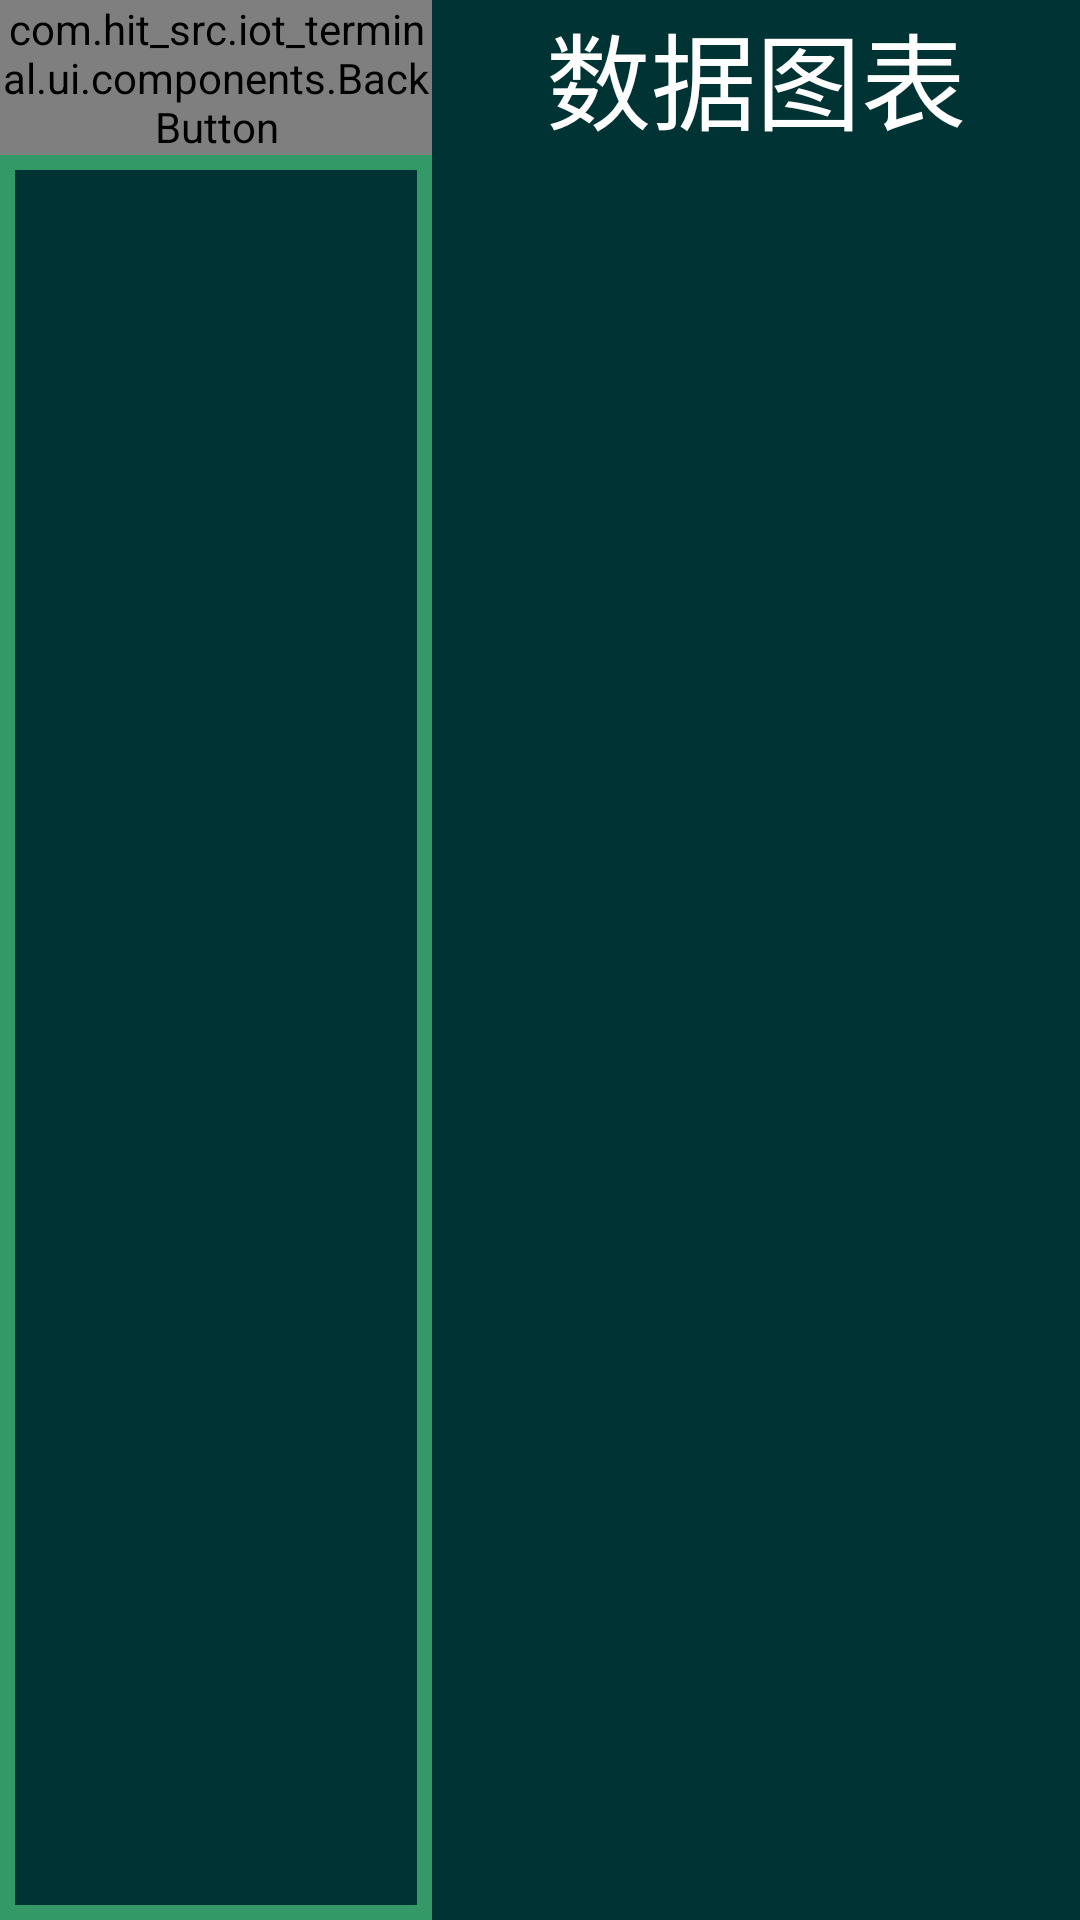

The Android layout XML behind this screen, and the referenced resources:
<!-- AndroidManifest.xml: application theme AppTheme -->
<!-- res/layout/fragment_data.xml -->
<?xml version="1.0" encoding="utf-8"?>
<androidx.constraintlayout.widget.ConstraintLayout xmlns:android="http://schemas.android.com/apk/res/android"
    xmlns:app="http://schemas.android.com/apk/res-auto"
    android:layout_width="match_parent"
    android:layout_height="match_parent"
    android:clickable="true"
    android:background="@color/BackgroundColor">

    <LinearLayout
        android:layout_width="match_parent"
        android:layout_height="match_parent"
        app:layout_constraintBottom_toBottomOf="parent"
        app:layout_constraintEnd_toEndOf="parent"
        app:layout_constraintStart_toStartOf="parent"
        app:layout_constraintTop_toTopOf="parent">

        <LinearLayout
            android:layout_width="match_parent"
            android:layout_height="match_parent"
            android:layout_weight="1.5"
            android:orientation="vertical">

            <LinearLayout
                android:layout_width="match_parent"
                android:layout_height="wrap_content"
                android:orientation="horizontal">

                <com.hit_src.iot_terminal.ui.components.BackButton
                    android:id="@+id/Data_Back_Button"
                    android:layout_width="wrap_content"
                    android:layout_height="wrap_content"
                    android:background="@drawable/button_shape"
                    android:text="返回"
                    android:textColor="#FFFFFF"
                    android:textSize="35sp" />

                <TextView
                    android:layout_width="match_parent"
                    android:layout_height="match_parent"
                    android:layout_weight="1"
                    android:gravity="center"
                    android:text="参数列表"
                    android:textColor="#FFFFFF"
                    android:textSize="35sp" />
            </LinearLayout>

            <ListView
                android:id="@+id/Data_ListView"
                style="@style/SensorListStyle"
                android:layout_width="match_parent"
                android:layout_height="match_parent" />

        </LinearLayout>

        <LinearLayout
            android:layout_width="match_parent"
            android:layout_height="match_parent"
            android:layout_weight="1"
            android:orientation="vertical">

            <TextView
                android:layout_width="match_parent"
                android:layout_height="wrap_content"
                android:gravity="center"
                android:text="数据图表"
                android:textColor="#FFFFFF"
                android:textSize="35sp" />

            <androidx.fragment.app.FragmentContainerView
                android:id="@+id/Data_DrawFragment"
                android:layout_width="match_parent"
                android:layout_height="match_parent" />
        </LinearLayout>
    </LinearLayout>
</androidx.constraintlayout.widget.ConstraintLayout>
<!-- resources referenced by this layout -->
<resources>
  <color name="BackgroundColor">#003333</color>
  <!-- drawable button_shape (drawable) -->
  <?xml version="1.0" encoding="utf-8"?>
  <selector xmlns:android="http://schemas.android.com/apk/res/android" >
      <item android:state_pressed="true">
          <shape android:shape="rectangle">
              <solid android:color="@color/Button_Pressed_Color"/>
              <corners android:radius="10dp"/>
          </shape>
      </item>
  
      <item>
          <shape android:shape="rectangle">
              <solid android:color="@color/Button_Color"/>
              <corners android:radius="10dp"/>
          </shape>
      </item>
  </selector>
  <style name="SensorListStyle">
          <item name="android:background">@drawable/sensorlist_shape</item>
          <item name="android:divider">@drawable/sensorlist_divider_shape</item>
      </style>
  <style name="AppTheme" parent="android:Theme.Light">
          
          <item name="android:windowActionBar">false</item>
          <item name="android:windowTitleSize">40dp</item>
      </style>
  <color name="Button_Pressed_Color">#006633</color>
  <color name="Button_Color">#339966</color>
  <!-- drawable sensorlist_shape (drawable) -->
  <?xml version="1.0" encoding="utf-8"?>
  <shape xmlns:android="http://schemas.android.com/apk/res/android"
      android:shape="rectangle">
      <stroke android:width="5dp" android:color="@color/Button_Color"/>
  </shape>
  <!-- drawable sensorlist_divider_shape (drawable) -->
  <?xml version="1.0" encoding="utf-8"?>
  <shape xmlns:android="http://schemas.android.com/apk/res/android"
      android:shape="line">
      <solid android:color="@color/touming"/>
  </shape>
  <color name="touming">#00FFFFFF</color>
</resources>
